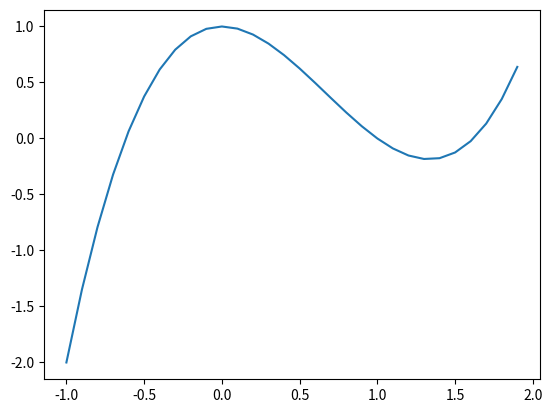

Recreate this plot in Python.
# -*- coding: utf-8 -*-
"""
Created on Tue Feb 14 18:07:00 2017

@author: uo250973
"""
from __future__ import print_function
import numpy as np
import matplotlib.pyplot as plt

def f(x):
    return x**3 - 2*x**2 + 1

def bisection(a, b, tol, maxiter):
    c = (a + b) / 2.0
    i = 1
    while (b-a)/2.0 > tol or i<maxiter: 
        if (f(c) == 0):
            return c
        elif f(a)*f(c) < 0:
            b = c
        else:
            a = c
        c = (a + b) / 2.0
        i+=1
    return c

tol = 1*10**-9
results = open('./exercise_1.txt', 'w')

print('{:.10e}'.format(bisection(-1,0,tol,200)), file = results)
print('{:.10e}'.format(bisection(0,1,tol,200)), file = results)
print('{:.10e}'.format(bisection(1,2,tol,200)), file = results)
results.close()

x = np.arange(-1, 2, 0.1)
y = f(x)
plt.plot(x,y)
